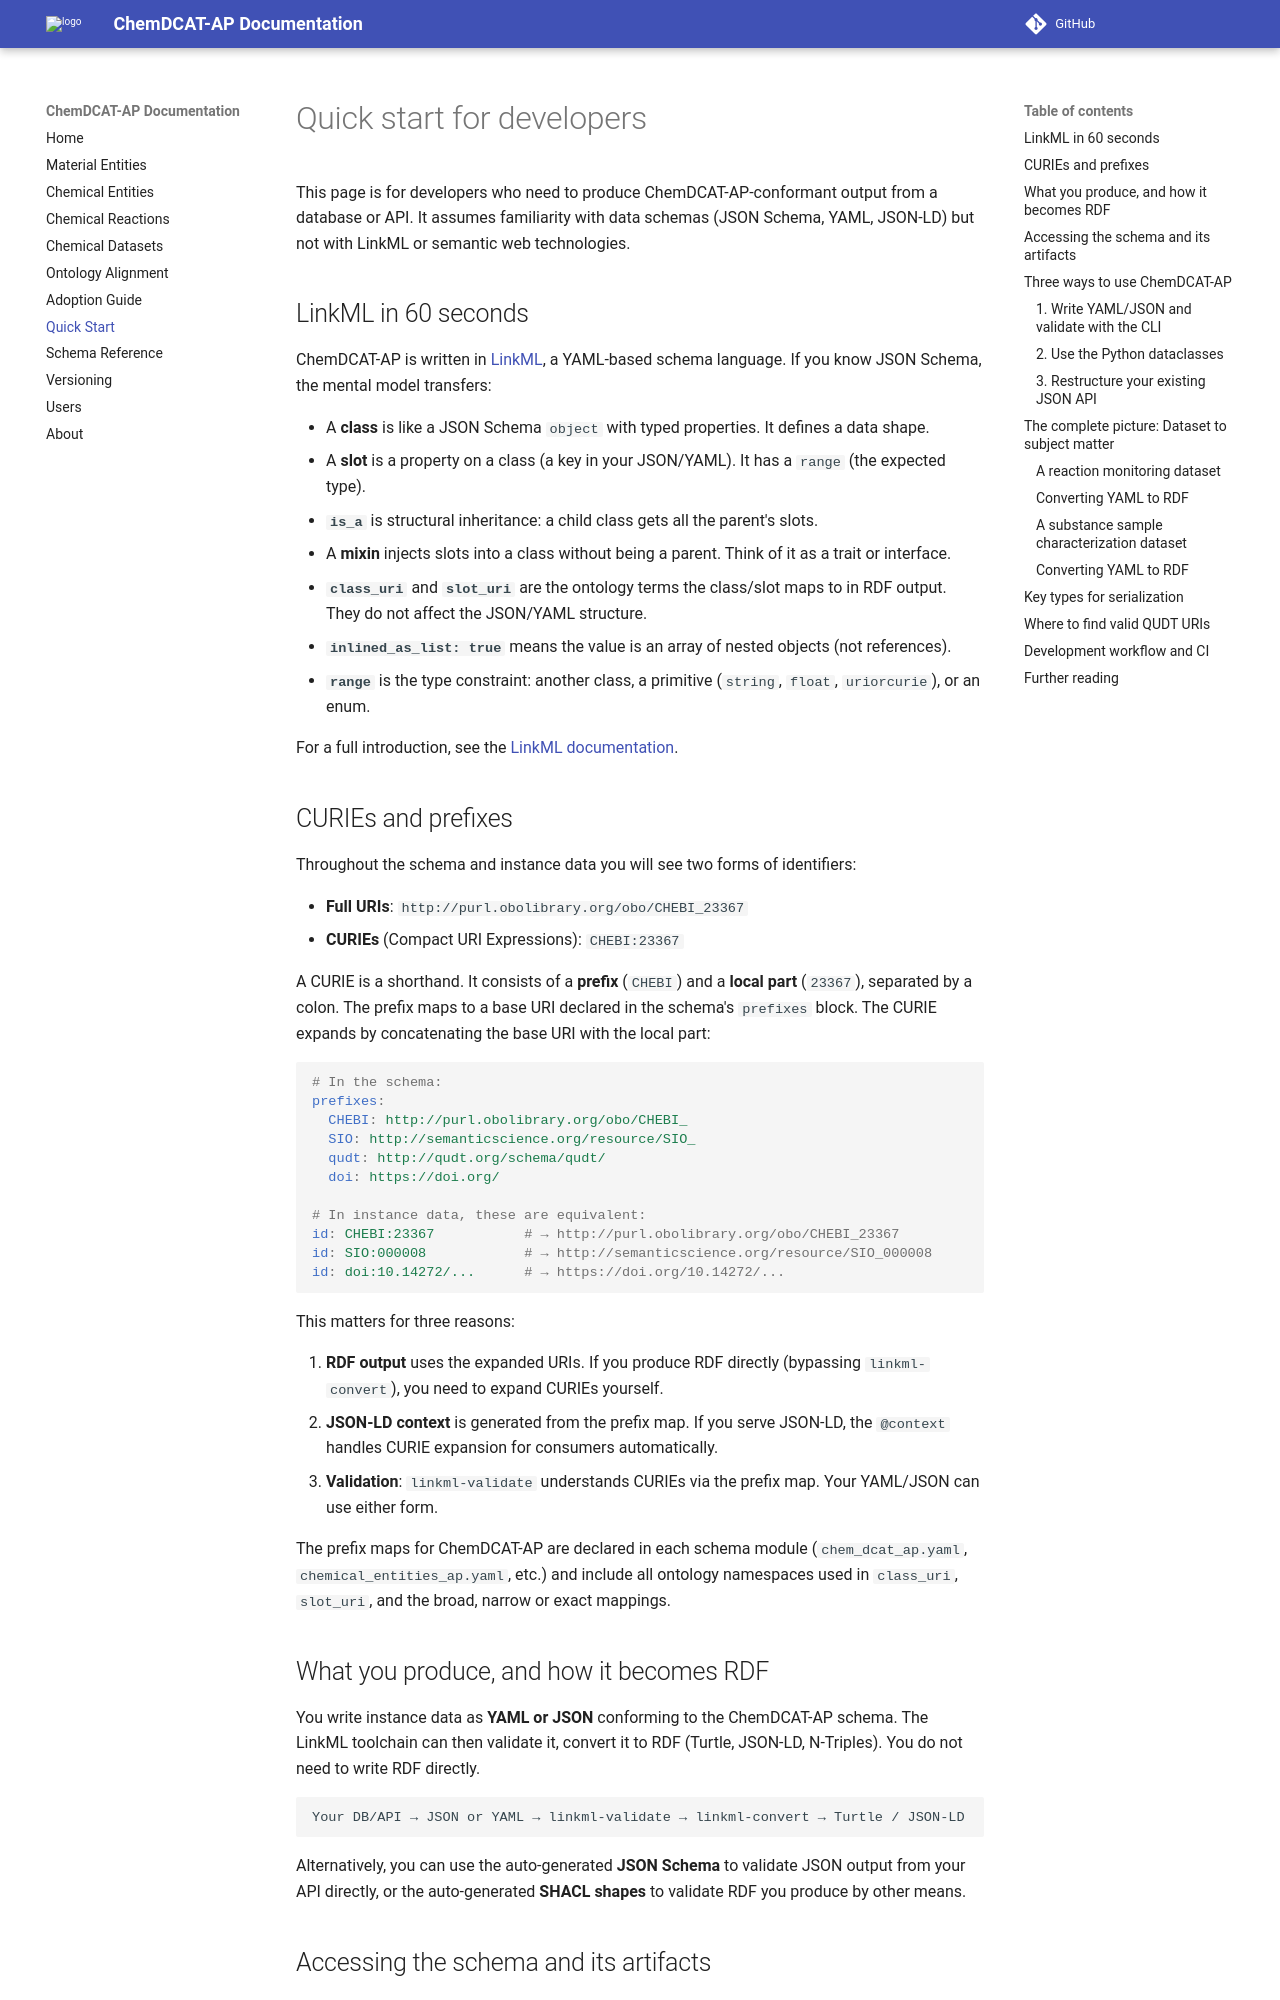

repository: nfdi-de/chem-dcat-ap · page: dev/quickstart/index.html · generator: mkdocs

# Quick start for developers

This page is for developers who need to produce ChemDCAT-AP-conformant output from a database or API. It assumes familiarity with data schemas (JSON Schema, YAML, JSON-LD) but not with LinkML or semantic web technologies.

## LinkML in 60 seconds

ChemDCAT-AP is written in [LinkML](https://linkml.io/), a YAML-based schema language. If you know JSON Schema, the mental model transfers:

- A **class** is like a JSON Schema `object` with typed properties. It defines a data shape.
- A **slot** is a property on a class (a key in your JSON/YAML). It has a `range` (the expected type).
- **`is_a`** is structural inheritance: a child class gets all the parent's slots.
- A **mixin** injects slots into a class without being a parent. Think of it as a trait or interface.
- **`class_uri`** and **`slot_uri`** are the ontology terms the class/slot maps to in RDF output. They do not affect the JSON/YAML structure.
- **`inlined_as_list: true`** means the value is an array of nested objects (not references).
- **`range`** is the type constraint: another class, a primitive (`string`, `float`, `uriorcurie`), or an enum.

For a full introduction, see the [LinkML documentation](https://linkml.io/linkml/).

## CURIEs and prefixes

Throughout the schema and instance data you will see two forms of identifiers:

- **Full URIs**: `http://purl.obolibrary.org/obo/CHEBI_23367`
- **CURIEs** (Compact URI Expressions): `CHEBI:23367`

A CURIE is a shorthand. It consists of a **prefix** (`CHEBI`) and a **local part** (`23367`), separated by a colon. The prefix maps to a base URI declared in the schema's `prefixes` block. The CURIE expands by concatenating the base URI with the local part:

```yaml
# In the schema:
prefixes:
  CHEBI: http://purl.obolibrary.org/obo/CHEBI_
  SIO: http://semanticscience.org/resource/SIO_
  qudt: http://qudt.org/schema/qudt/
  doi: https://doi.org/

# In instance data, these are equivalent:
id: CHEBI:23367           # → http://purl.obolibrary.org/obo/CHEBI_23367
id: SIO:000008            # → http://semanticscience.org/resource/SIO_000008
id: doi:10.14272/...      # → https://doi.org/10.14272/...
```

This matters for three reasons:

1. **RDF output** uses the expanded URIs. If you produce RDF directly (bypassing `linkml-convert`), you need to expand CURIEs yourself.
2. **JSON-LD context** is generated from the prefix map. If you serve JSON-LD, the `@context` handles CURIE expansion for consumers automatically.
3. **Validation**: `linkml-validate` understands CURIEs via the prefix map. Your YAML/JSON can use either form.

The prefix maps for ChemDCAT-AP are declared in each schema module (`chem_dcat_ap.yaml`, `chemical_entities_ap.yaml`, etc.) and include all ontology namespaces used in `class_uri`, `slot_uri`, and the broad, narrow or exact mappings.

## What you produce, and how it becomes RDF

You write instance data as **YAML or JSON** conforming to the ChemDCAT-AP schema. The LinkML toolchain can then validate it, convert it to RDF (Turtle, JSON-LD, N-Triples). You do not need to write RDF directly.

```
Your DB/API → JSON or YAML → linkml-validate → linkml-convert → Turtle / JSON-LD
```

Alternatively, you can use the auto-generated **JSON Schema** to validate JSON output from your API directly, or the auto-generated **SHACL shapes** to validate RDF you produce by other means.

## Accessing the schema and its artifacts

**All schema artifacts** (LinkML YAML schemas, JSON Schema, SHACL shapes, JSON-LD context, etc.) are accessible via content negotiation through the w3id PURLs:

- DCAT-AP+: `https://w3id.org/nfdi-de/dcat-ap-plus/`
- ChemDCAT-AP: `https://w3id.org/nfdi-de/dcat-ap-plus/chemistry/`

This is also how the schemas import each other.

**Python dataclasses** for programmatic instantiation are [published on PyPI](https://pypi.org/project/chem-dcat-ap/):

```bash
pip install dcat-ap-plus chem-dcat-ap
```

## Three ways to use ChemDCAT-AP
